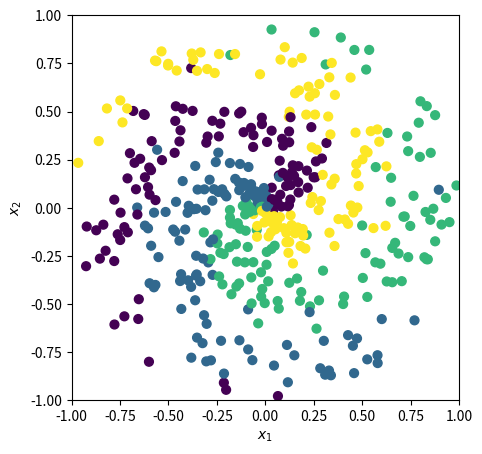
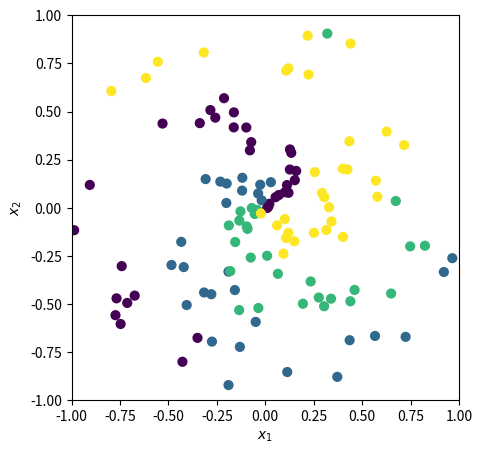
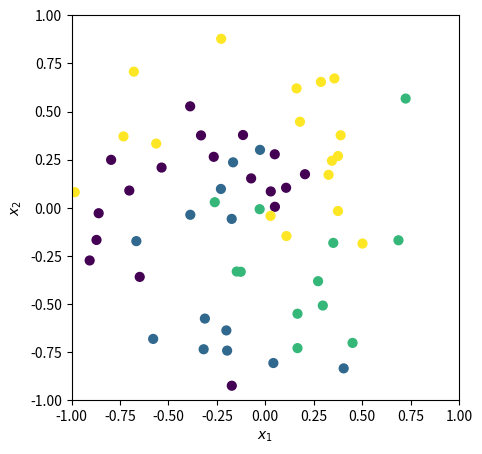

Here is the Python script that generated these plots, in order:
#################################################
#Edit to try different scenarios
#################################################
N = 150 # number of points per branch
K = 4  # number of branches
mag_noise = 0.5  # controls how much noise gets added to the data
dTheta    = 4    # difference in theta in each branch
#################################################

import matplotlib.pyplot as plt
import numpy as np

N_total = N * K # total number of points
X_all = np.zeros((N_total, 2)) # initialize matrix containing the 2-dimensional datapoints
y_all = np.zeros(N_total, dtype='uint8') # initialize labels, positive integer

### Data generation: ###
for j in range(K):
    ix = range(N*j, N*(j+1))
    r  = np.linspace(0.01, 1, N) # radius
    th = np.linspace(j*(2*np.pi)/K, j*(2*np.pi)/K + dTheta, N) + np.random.randn(N)*mag_noise
    X_all[ix] = np.c_[r*np.cos(th), r*np.sin(th)]
    y_all[ix] = j

### Shuffle and Split: ###
# Create a random permutation of indices to shuffle the sequential classes
indices = np.random.permutation(N_total)
X_shuffled = X_all[indices]
y_shuffled = y_all[indices]

# Calculate the index boundaries for the splits
train_end = int(0.7 * N_total)
test_end = train_end + int(0.2 * N_total)

# Slice the arrays into the 70/20/10 sets
x_train = X_shuffled[:train_end]
y_train = y_shuffled[:train_end]

x_test = X_shuffled[train_end:test_end]
y_test = y_shuffled[train_end:test_end]

x_final_test = X_shuffled[test_end:]
y_final_test = y_shuffled[test_end:]

# Save all split arrays and K into the compressed file
np.savez_compressed(
    'spiral_data.npz',
    x_train=x_train, y_train=y_train,
    x_test=x_test, y_test=y_test,
    x_final_test=x_final_test, y_final_test=y_final_test,
    K=K
)

print(f"Data successfully exported to 'spiral_data.npz'")
print(f"Train set: {len(x_train)} points")
print(f"Test set: {len(x_test)} points")
print(f"Final test set: {len(x_final_test)} points")

### Plot the training data set: ###
fig = plt.figure(1, figsize=(5,5))
# Plotting just the training set to verify the spiral shape is intact
plt.scatter(x_train[:, 0], x_train[:, 1], c=y_train, s=40)
plt.xlim([-1,1])
plt.ylim([-1,1])
plt.xlabel(r'$x_1$')
plt.ylabel(r'$x_2$')
plt.savefig('spiral_data_train.pdf', bbox_inches="tight")
plt.show()

### Plot the test data set: ###
fig = plt.figure(1, figsize=(5,5))
plt.scatter(x_test[:, 0], x_test[:, 1], c=y_test, s=40)
plt.xlim([-1,1])
plt.ylim([-1,1])
plt.xlabel(r'$x_1$')
plt.ylabel(r'$x_2$')
plt.savefig('spiral_data_test.pdf', bbox_inches="tight")
plt.show()

### Plot the verification data set: ###
fig = plt.figure(1, figsize=(5,5))
plt.scatter(x_final_test[:, 0], x_final_test[:, 1], c=y_final_test, s=40)
plt.xlim([-1,1])
plt.ylim([-1,1])
plt.xlabel(r'$x_1$')
plt.ylabel(r'$x_2$')
plt.savefig('spiral_data_final_test.pdf', bbox_inches="tight")
plt.show()
